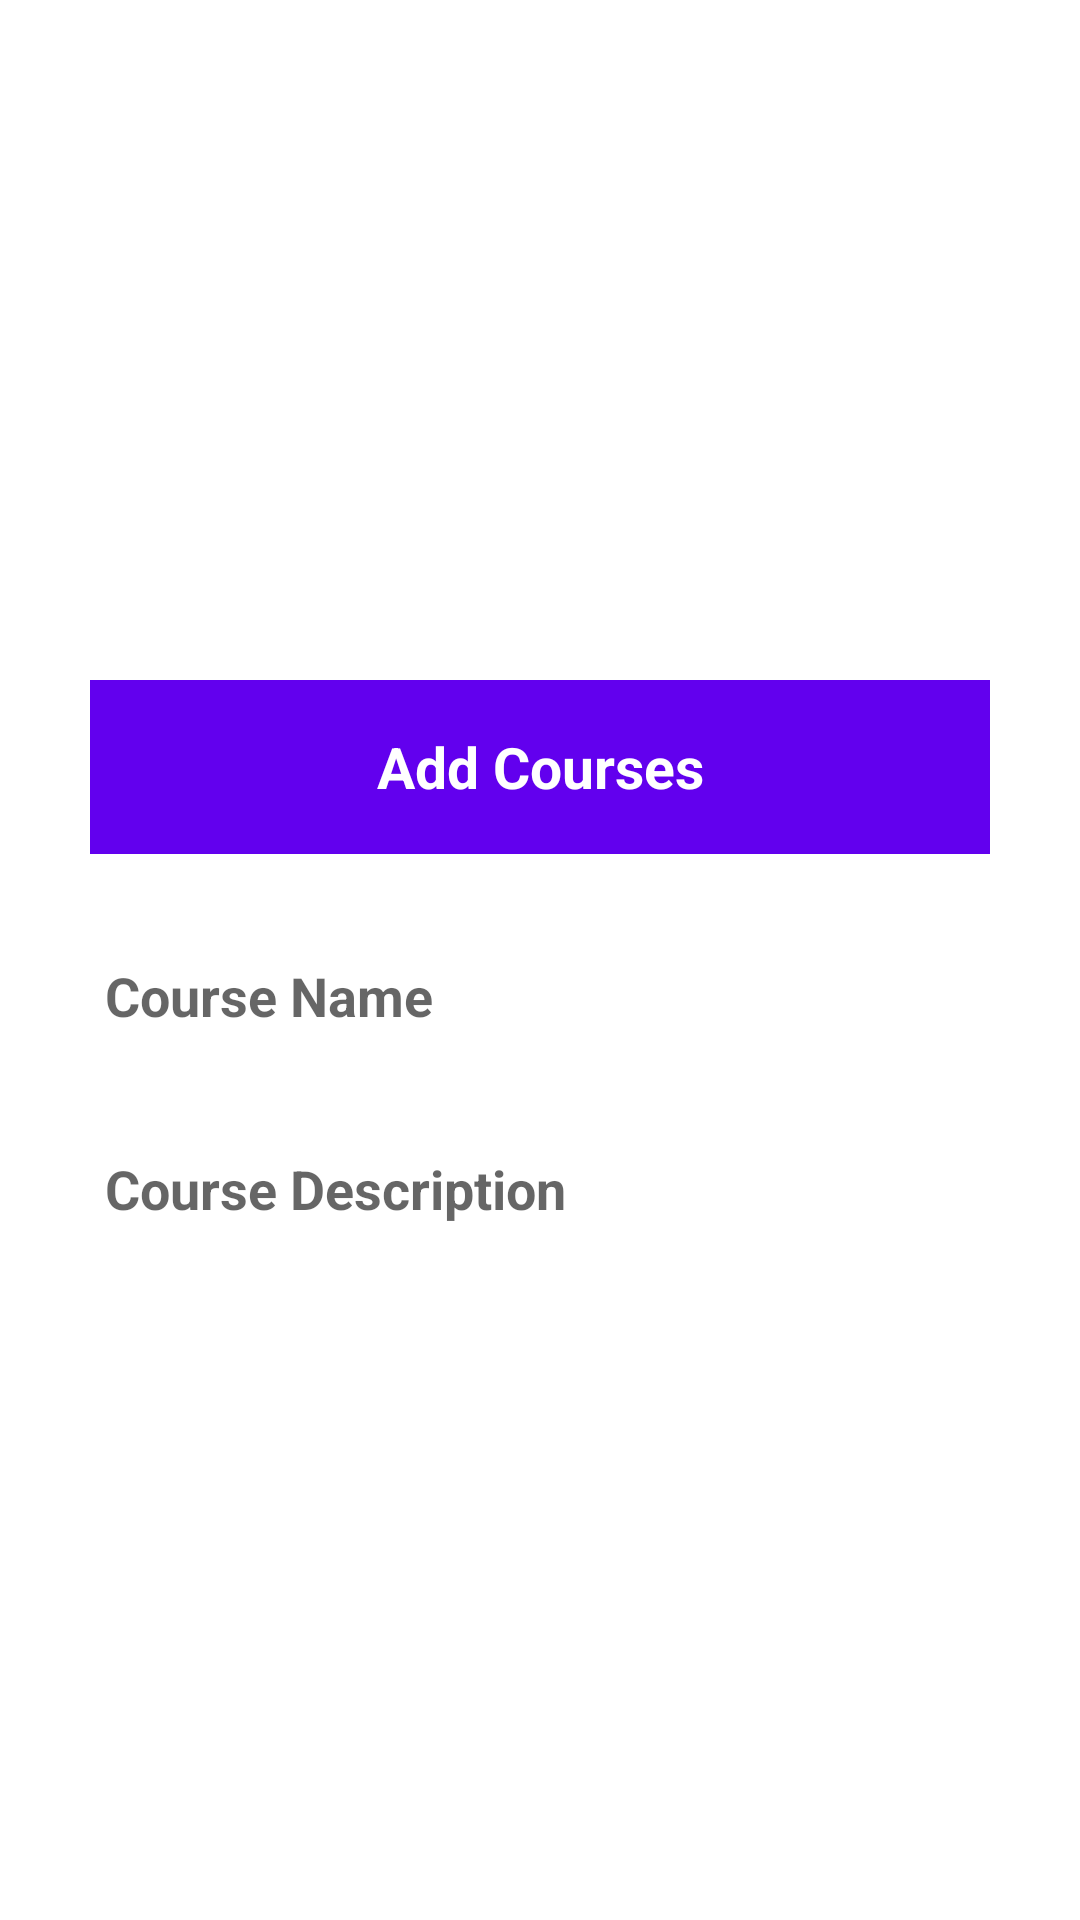

Reconstruct the res/layout file that produces this screen, plus the resources it refers to.
<!-- AndroidManifest.xml: application theme Theme.MoblieDevelopmentCW1 -->
<!-- res/layout/add_item.xml -->
<?xml version="1.0" encoding="utf-8"?>
<LinearLayout xmlns:android="http://schemas.android.com/apk/res/android"
    android:layout_width="match_parent"
    android:layout_height="match_parent"
    android:orientation="vertical"
    android:gravity="center"
    android:layout_margin="15dp"
    android:background="@drawable/ic_bg"

    >
    <LinearLayout
        android:orientation="vertical"
        android:paddingBottom="15dp"
        android:paddingLeft="8dp"
        android:paddingRight="8dp"
        android:padding="15dp"
        android:background="@drawable/shape_background"
        android:layout_width="match_parent"
        android:layout_height="wrap_content">

        <TextView
            android:layout_width="match_parent"
            android:layout_height="58dp"
            android:layout_gravity="center"
            android:layout_margin="15dp"
            android:background="@color/purple_500"
            android:gravity="center"
            android:padding="10dp"
            android:text="Add Courses"
            android:textColor="@color/white"
            android:textSize="19sp"
            android:textStyle="bold" />

        <EditText
            android:id="@+id/CourseName"
            android:layout_width="match_parent"
            android:layout_height="wrap_content"
            android:background="@drawable/shape_background"
            android:hint="Course Name"
            android:inputType="textMultiLine"
            android:padding="10dp"
            android:textSize="18sp"
            android:layout_marginLeft="15dp"
            android:layout_marginRight="15dp"
            android:layout_margin="10dp"
            android:textStyle="bold" />

        <EditText
            android:id="@+id/CourseDescription"
            android:hint="Course Description"
            android:padding="10dp"
            android:background="@drawable/shape_background"
            android:inputType="textMultiLine"
            android:textSize="18sp"
            android:textStyle="bold"
            android:layout_marginLeft="15dp"
            android:layout_marginRight="15dp"
            android:layout_margin="10dp"
            android:layout_width="match_parent"
            android:layout_height="wrap_content"/>

    </LinearLayout>
</LinearLayout>
<!-- resources referenced by this layout -->
<resources>
  <color name="purple_500">#FF6200EE</color>
  <color name="white">#FFFFFFFF</color>
  <style name="Theme.MoblieDevelopmentCW1" parent="Theme.MaterialComponents.DayNight.DarkActionBar">
          
          <item name="colorPrimary">@color/purple_500</item>
          <item name="colorPrimaryVariant">@color/purple_700</item>
          <item name="colorOnPrimary">@color/white</item>
          
          <item name="colorSecondary">@color/teal_200</item>
          <item name="colorSecondaryVariant">@color/teal_700</item>
          <item name="colorOnSecondary">@color/black</item>
          
          <item name="android:statusBarColor">?attr/colorPrimaryVariant</item>
          
      </style>
  <color name="purple_700">#3F15D6</color>
  <color name="teal_200">#3E14F8</color>
  <color name="teal_700">#0435E8</color>
  <color name="black">#FF000000</color>
</resources>
